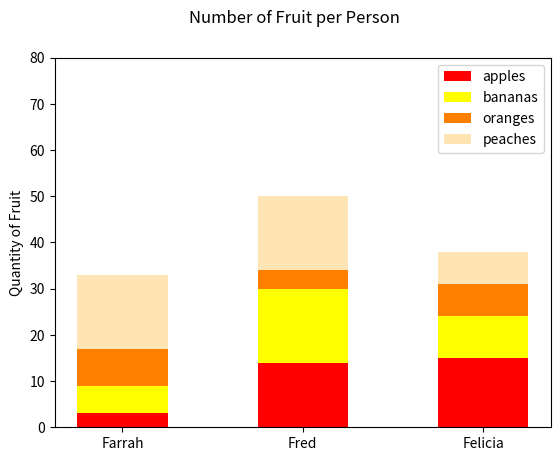

Python code for this plot:
#!/usr/bin/env python3
import numpy as np
import matplotlib.pyplot as plt

np.random.seed(5)
fruit = np.random.randint(0, 20, (4, 3))

peoples = ['Farrah', 'Fred', 'Felicia']
fruits = ['apples', 'bananas', 'oranges', 'peaches']
colors = ['red', 'yellow', '#ff8000', '#ffe5b4']
AIO, INC = plt.subplots()
AIO.suptitle("Number of Fruit per Person")
INC.set_ylabel("Quantity of Fruit")
INC.set_ylim(0, 80)
INC.set_yticks(range(0, 81, 10))
for row, qty in enumerate(fruit):
    INC.bar(
        peoples,
        qty,
        width=0.5,
        bottom=[sum(fruit[:row, col]) for col in range(len(qty))],
        label=fruits[row],
        color=colors[row]
    )
INC.legend()
plt.show()
